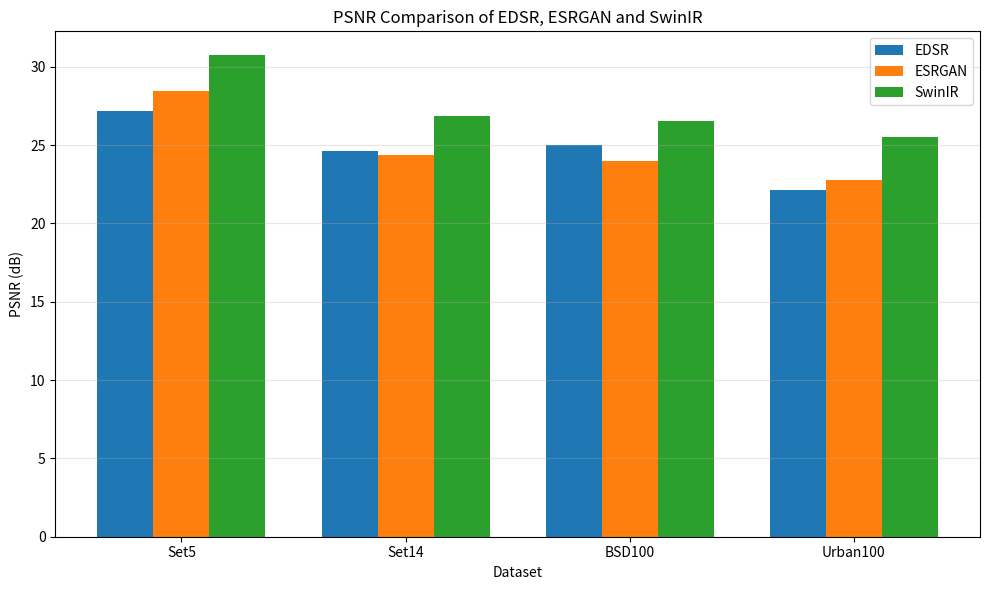
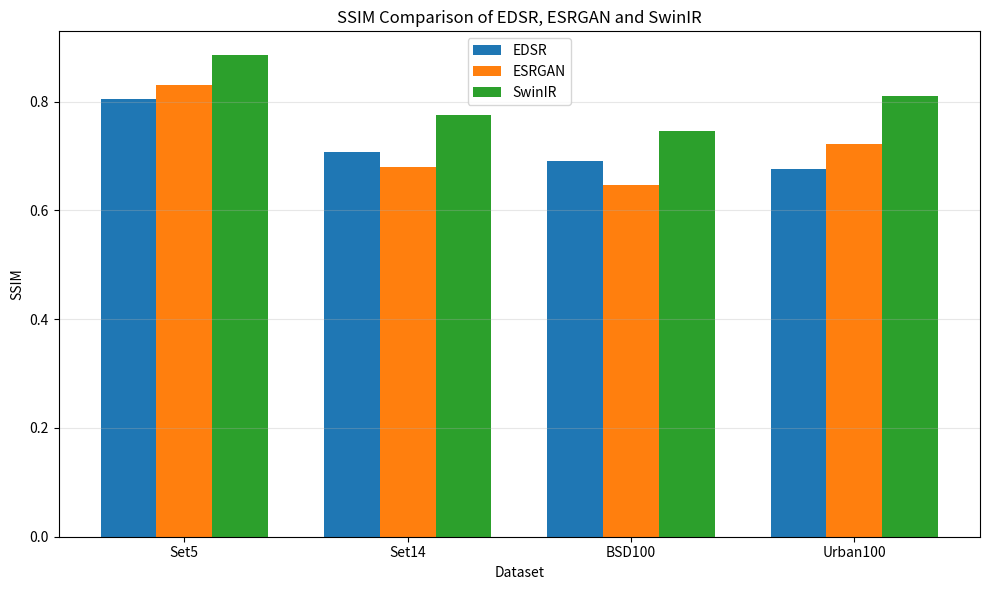
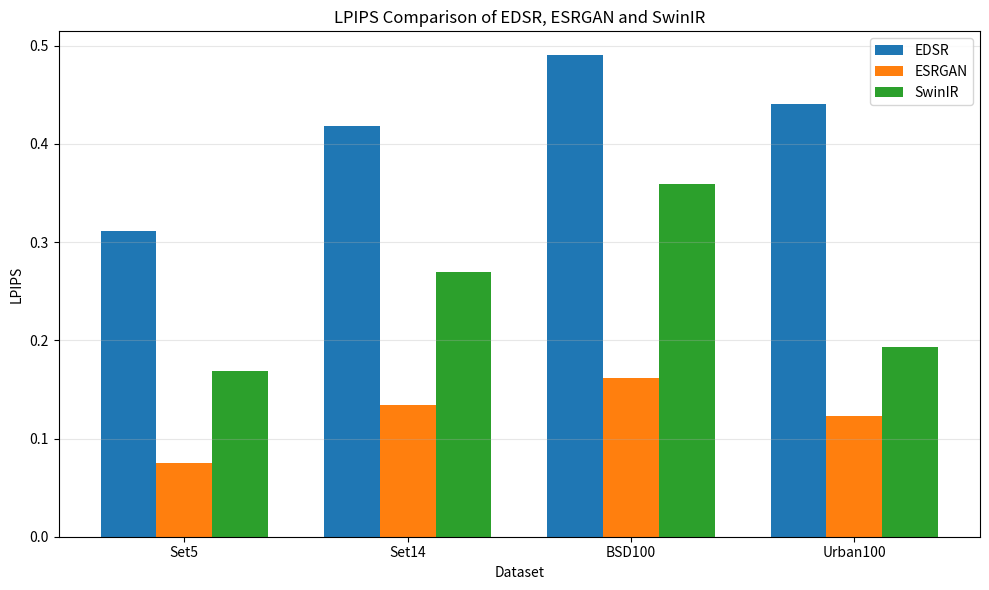

These charts were generated, in order, by the following Python code:
import matplotlib.pyplot as plt
import numpy as np

datasets = ["Set5", "Set14", "BSD100", "Urban100"]

# ==============================
# PSNR
# ==============================

edsr_psnr = [27.19, 24.61, 25.03, 22.13]
esrgan_psnr = [28.44, 24.34, 23.97, 22.79]
swinir_psnr = [30.72, 26.87, 26.54, 25.50]

x = np.arange(len(datasets))
width = 0.25

plt.figure(figsize=(10, 6))

plt.bar(
    x - width,
    edsr_psnr,
    width,
    label="EDSR"
)

plt.bar(
    x,
    esrgan_psnr,
    width,
    label="ESRGAN"
)

plt.bar(
    x + width,
    swinir_psnr,
    width,
    label="SwinIR"
)

plt.xlabel("Dataset")
plt.ylabel("PSNR (dB)")
plt.title("PSNR Comparison of EDSR, ESRGAN and SwinIR")
plt.xticks(x, datasets)
plt.legend()
plt.grid(axis="y", alpha=0.3)

plt.tight_layout()
plt.savefig(
    "PSNR_comparison.png",
    dpi=300
)

plt.show()


# ==============================
# SSIM
# ==============================

edsr_ssim = [0.8042, 0.7074, 0.6911, 0.6767]
esrgan_ssim = [0.8310, 0.6790, 0.6471, 0.7219]
swinir_ssim = [0.8851, 0.7753, 0.7452, 0.8111]

plt.figure(figsize=(10, 6))

plt.bar(
    x - width,
    edsr_ssim,
    width,
    label="EDSR"
)

plt.bar(
    x,
    esrgan_ssim,
    width,
    label="ESRGAN"
)

plt.bar(
    x + width,
    swinir_ssim,
    width,
    label="SwinIR"
)

plt.xlabel("Dataset")
plt.ylabel("SSIM")
plt.title("SSIM Comparison of EDSR, ESRGAN and SwinIR")
plt.xticks(x, datasets)
plt.legend()
plt.grid(axis="y", alpha=0.3)

plt.tight_layout()
plt.savefig(
    "SSIM_comparison.png",
    dpi=300
)

plt.show()


# ==============================
# LPIPS
# ==============================

edsr_lpips = [0.3113, 0.4185, 0.4902, 0.4411]
esrgan_lpips = [0.0750, 0.1337, 0.1615, 0.1230]
swinir_lpips = [0.1685, 0.2698, 0.3590, 0.1934]

plt.figure(figsize=(10, 6))

plt.bar(
    x - width,
    edsr_lpips,
    width,
    label="EDSR"
)

plt.bar(
    x,
    esrgan_lpips,
    width,
    label="ESRGAN"
)

plt.bar(
    x + width,
    swinir_lpips,
    width,
    label="SwinIR"
)

plt.xlabel("Dataset")
plt.ylabel("LPIPS")
plt.title("LPIPS Comparison of EDSR, ESRGAN and SwinIR")
plt.xticks(x, datasets)
plt.legend()
plt.grid(axis="y", alpha=0.3)

plt.tight_layout()
plt.savefig(
    "LPIPS_comparison.png",
    dpi=300
)

plt.show()

print("Graphs generated successfully!")
